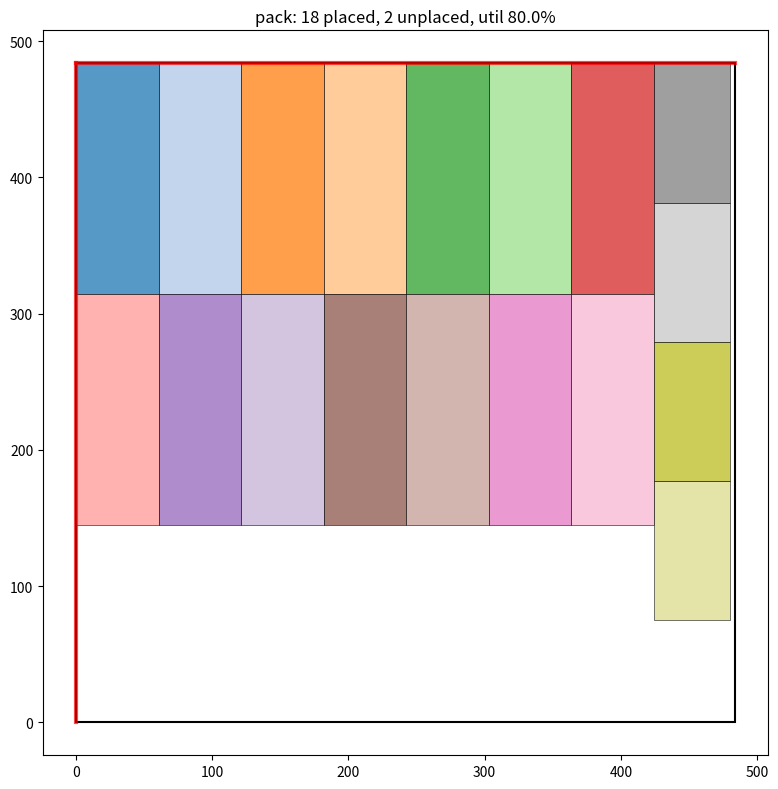
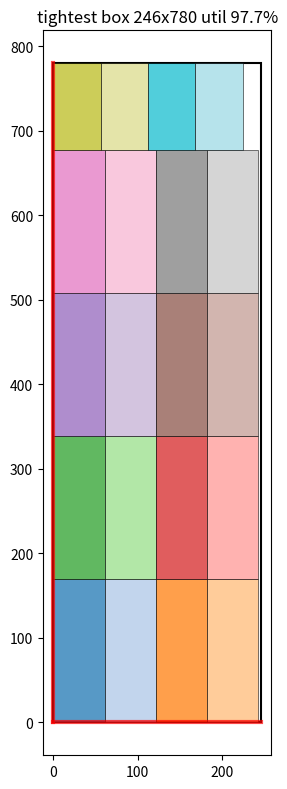

Reproduce these figures in Python, in order.
"""Boundary-aware macro packer.

Given a set of macros, a bounding box, and which side(s) of the box the macros
should hug, place the macros (lower-left coordinates) so they pack tightly toward
the aligned boundaries, improving utilization of those edges.

Design (per user spec):
  * Fixed orientation     -- macros are NOT rotated; their (w, h) are used as-is.
  * Zero spacing          -- tight abutment, no channels/halo.
  * Edge-anchored skyline  -- macros are anchored at the corner where the aligned
                             edges meet and packed with a Skyline-Bottom-Left
                             heuristic that grows inward, so they hug the aligned
                             boundaries and fill the area compactly.
  * Single greedy pass    -- one deterministic pass, macros sorted largest-area
                             first (configurable).

Feasibility is checked BEFORE packing:
  1. Dimensional: every macro must fit the box (w <= box_w and h <= box_h).
  2. Utilization: total macro area / box area. If > 0.95 -> warn "unlikely to pack"
     (we still attempt). Dimensional failures are hard-infeasible.

The packer reports the placement of every macro it could place and the list of
macros it could not place (with the reason).

Coordinate convention: a placement's (x, y) is the macro's lower-left corner;
the box is (llx, lly, urx, ury); +x right, +y up.
"""

from dataclasses import dataclass, field
from typing import List, Tuple, Sequence

UTIL_WARN_THRESHOLD = 0.95


@dataclass
class Macro:
    name: str
    w: float
    h: float

    @property
    def area(self) -> float:
        return self.w * self.h


@dataclass
class Placement:
    name: str
    x: float          # lower-left
    y: float
    w: float
    h: float


@dataclass
class PackResult:
    placements: List[Placement] = field(default_factory=list)
    unplaced: List[Tuple[str, str]] = field(default_factory=list)  # (name, reason)
    utilization: float = 0.0           # total macro area / box area
    feasible: bool = True              # dimensional feasibility of ALL macros
    warnings: List[str] = field(default_factory=list)

    @property
    def num_placed(self) -> int:
        return len(self.placements)

    def summary(self) -> str:
        lines = [
            f"placed={self.num_placed}  unplaced={len(self.unplaced)}  "
            f"utilization={self.utilization*100:.1f}%  feasible={self.feasible}",
        ]
        for w in self.warnings:
            lines.append(f"  WARNING: {w}")
        for name, reason in self.unplaced:
            lines.append(f"  UNPLACED {name}: {reason}")
        return "\n".join(lines)


# ----------------------------------------------------------------------------
# Anchor / axis configuration for the aligned sides.
# For each side-set we define the anchor corner (origin of the normalized frame),
# the "along-edge" unit direction (+u) and the "inward" unit direction (+v).
# Macros are filled from the anchor corner along +u, growing inward along +v, so
# they hug the aligned edge(s).
# ----------------------------------------------------------------------------
def _frame(aligned_sides: Sequence[str], box) -> dict:
    llx, lly, urx, ury = box
    s = frozenset(side.lower() for side in aligned_sides)
    cfg = {
        # two adjacent sides -> hug the corner where they meet
        frozenset({"left", "top"}):    ((llx, ury), (1, 0), (0, -1)),
        frozenset({"left", "bottom"}): ((llx, lly), (1, 0), (0, 1)),
        frozenset({"right", "top"}):   ((urx, ury), (-1, 0), (0, -1)),
        frozenset({"right", "bottom"}):((urx, lly), (-1, 0), (0, 1)),
        # single side -> shelf runs parallel to it, grows inward (perpendicular)
        frozenset({"top"}):    ((llx, ury), (1, 0), (0, -1)),
        frozenset({"bottom"}): ((llx, lly), (1, 0), (0, 1)),
        frozenset({"left"}):   ((llx, lly), (0, 1), (1, 0)),
        frozenset({"right"}):  ((urx, lly), (0, 1), (-1, 0)),
    }
    if s not in cfg:
        raise ValueError(f"Unsupported aligned_sides {set(aligned_sides)}; "
                         f"use 1 or 2 adjacent of left/right/top/bottom.")
    origin, along, inward = cfg[s]
    horizontal_primary = along[0] != 0   # along edge is the x axis
    return {
        "origin": origin, "along": along, "inward": inward,
        "horizontal_primary": horizontal_primary,
        "box_w": urx - llx, "box_h": ury - lly,
    }


def _to_real(frame, u, v):
    """Map a normalized point (u along edge, v inward) to real (x, y)."""
    ox, oy = frame["origin"]
    ax, ay = frame["along"]
    ix, iy = frame["inward"]
    return ox + u * ax + v * ix, oy + u * ay + v * iy


# ----------------------------------------------------------------------------
# Skyline-Bottom-Left packing in the normalized frame.
# Normalized frame: u in [0, W] along edge, v in [0, D] inward.
# Skyline = list of [u_left, width, height] segments (height = filled depth v).
# ----------------------------------------------------------------------------
def _skyline_place(skyline, a, b, W, D):
    """Find lowest-v position for a rect of along-size a, inward-size b.

    Returns (u, v) lower-left in normalized frame, or None if it doesn't fit.
    """
    best = None  # (resulting_top, u, v)
    n = len(skyline)
    for i in range(n):
        u = skyline[i][0]
        if u + a > W + 1e-9:
            continue
        # max height over the span [u, u+a]
        span_end = u + a
        v = 0.0
        j = i
        acc = 0.0
        while j < n and acc < a - 1e-9:
            seg_u, seg_w, seg_h = skyline[j]
            if seg_h > v:
                v = seg_h
            acc += seg_w
            j += 1
        if v + b > D + 1e-9:
            continue
        top = v + b
        cand = (top, u, v)
        if best is None or cand < best:
            best = cand
    if best is None:
        return None
    return best[1], best[2]


def _skyline_add(skyline, u, v, a, b):
    """Insert a rect [u, u+a] x [v, v+b]: raise skyline to v+b over [u, u+a]."""
    new_top = v + b
    result = []
    placed = False
    x = 0.0
    for seg_u, seg_w, seg_h in skyline:
        seg_end = seg_u + seg_w
        # Part of this segment entirely left of the rect
        if seg_end <= u + 1e-9:
            result.append([seg_u, seg_w, seg_h])
            continue
        # Part entirely right of the rect
        if seg_u >= u + a - 1e-9:
            if not placed:
                result.append([u, a, new_top])
                placed = True
            result.append([seg_u, seg_w, seg_h])
            continue
        # Segment overlaps the rect span -> split
        left_w = u - seg_u
        if left_w > 1e-9:
            result.append([seg_u, left_w, seg_h])
        if not placed:
            result.append([u, a, new_top])
            placed = True
        right_start = u + a
        if seg_end - right_start > 1e-9:
            result.append([right_start, seg_end - right_start, seg_h])
    if not placed:
        result.append([u, a, new_top])
    # merge adjacent segments with equal height
    merged = []
    for seg in result:
        if merged and abs(merged[-1][2] - seg[2]) < 1e-9:
            merged[-1][1] += seg[1]
        else:
            merged.append(seg)
    return merged


# ----------------------------------------------------------------------------
# Public API
# ----------------------------------------------------------------------------
def pack_macros(macros: Sequence[Macro],
                box: Tuple[float, float, float, float],
                aligned_sides: Sequence[str] = ("left", "top"),
                sort_key: str = "area",
                util_warn: float = UTIL_WARN_THRESHOLD,
                logger=print) -> PackResult:
    """Pack `macros` into `box`, hugging `aligned_sides`.

    macros        : list of Macro(name, w, h)
    box           : (llx, lly, urx, ury)
    aligned_sides : 1 or 2 adjacent of {'left','right','top','bottom'}
    sort_key      : 'area' (default), 'height', 'width', or 'maxdim'
    """
    llx, lly, urx, ury = box
    box_w = urx - llx
    box_h = ury - lly
    box_area = box_w * box_h
    res = PackResult()

    if box_w <= 0 or box_h <= 0:
        res.feasible = False
        res.warnings.append(f"degenerate box (w={box_w}, h={box_h})")
        logger(res.summary())
        return res

    total_macro_area = sum(m.area for m in macros)
    res.utilization = (total_macro_area / box_area) if box_area > 0 else float("inf")

    # ---- feasibility check 1: dimensional ----
    too_big = [m for m in macros if m.w > box_w + 1e-9 or m.h > box_h + 1e-9]
    if too_big:
        res.feasible = False
        for m in too_big:
            res.warnings.append(
                f"macro {m.name} ({m.w}x{m.h}) exceeds box ({box_w:.2f}x{box_h:.2f})")

    # ---- feasibility check 2: utilization ----
    if res.utilization > util_warn:
        res.warnings.append(
            f"utilization {res.utilization*100:.1f}% > {util_warn*100:.0f}% "
            f"-- unlikely to pack")

    frame = _frame(aligned_sides, box)
    horizontal = frame["horizontal_primary"]
    W = frame["box_w"] if horizontal else frame["box_h"]   # along-edge extent
    D = frame["box_h"] if horizontal else frame["box_w"]   # inward extent

    # ---- sort macros (single greedy pass) ----
    keyfn = {
        "area": lambda m: -m.area,
        "height": lambda m: -m.h,
        "width": lambda m: -m.w,
        "maxdim": lambda m: -max(m.w, m.h),
    }.get(sort_key, lambda m: -m.area)
    order = sorted(macros, key=keyfn)

    # ---- skyline pack in the normalized frame ----
    skyline = [[0.0, W, 0.0]]
    for m in order:
        # along-edge size a, inward size b (fixed orientation, just axis mapping)
        if horizontal:
            a, b = m.w, m.h
        else:
            a, b = m.h, m.w
        if a > W + 1e-9 or b > D + 1e-9:
            res.unplaced.append((m.name, "macro larger than box dimension"))
            continue
        pos = _skyline_place(skyline, a, b, W, D)
        if pos is None:
            res.unplaced.append((m.name, "no free region in box"))
            continue
        u, v = pos
        skyline = _skyline_add(skyline, u, v, a, b)
        # map normalized rect corners to real, take lower-left
        corners = [_to_real(frame, u, v), _to_real(frame, u + a, v),
                   _to_real(frame, u, v + b), _to_real(frame, u + a, v + b)]
        rx = min(c[0] for c in corners)
        ry = min(c[1] for c in corners)
        res.placements.append(Placement(m.name, rx, ry, m.w, m.h))

    logger(res.summary())
    return res


# ----------------------------------------------------------------------------
# Shape generation: for a group of macros, find bounding boxes (w, h) into which
# they pack with utilization >= min_util, sweeping aspect ratio in [ar_min, ar_max].
# This is the heterogeneous analogue of OpenROAD's calculateMacroTilings, using the
# real packer to certify feasibility instead of a closed-form factorization.
# ----------------------------------------------------------------------------
import math


@dataclass
class BBoxOption:
    aspect: float        # w / h
    w: float
    h: float
    util: float          # macro_area / (w*h) actually achieved
    packs: bool          # all macros placed at this (w, h)


def find_packable_bboxes(macros: Sequence[Macro],
                         min_util: float = 0.80,
                         ar_min: float = 0.25,
                         ar_max: float = 4.0,
                         n_ar: int = 13,
                         sort_key: str = "area",
                         aligned_sides: Sequence[str] = ("left", "bottom"),
                         logger=print) -> List[BBoxOption]:
    """Return a set of (w, h) boxes, one per sampled aspect ratio, into which all
    `macros` pack with utilization >= `min_util`.

    For each aspect ratio r = w/h sampled geometrically in [ar_min, ar_max]:
      * box area = macro_area / U  ->  w = sqrt(area*r), h = sqrt(area/r)
      * packing feasibility is monotone in box size (bigger box packs more easily),
        so we binary-search the MAX utilization U in [min_util, ~0.98] at which the
        packer still places every macro, and report that tightest box.
      * aspect ratios whose box can't even hold the largest macro, or that fail to
        pack at min_util, are returned with packs=False (so you can see the
        feasible aspect-ratio window).
    """
    A = sum(m.area for m in macros)
    wmax = max(m.w for m in macros)
    hmax = max(m.h for m in macros)

    def box_for(r, U):
        area = A / U
        return math.sqrt(area * r), math.sqrt(area / r)

    def packs(r, U):
        w, h = box_for(r, U)
        if w < wmax - 1e-9 or h < hmax - 1e-9:
            return False, w, h
        res = pack_macros(macros, (0.0, 0.0, w, h), aligned_sides=aligned_sides,
                          sort_key=sort_key, logger=lambda *a, **k: None)
        return (len(res.unplaced) == 0), w, h

    # geometric sweep so ratio and 1/ratio are symmetric
    if n_ar < 2:
        ratios = [1.0]
    else:
        ratios = [ar_min * (ar_max / ar_min) ** (k / (n_ar - 1))
                  for k in range(n_ar)]

    options = []
    for r in ratios:
        ok0, w0, h0 = packs(r, min_util)
        if not ok0:
            options.append(BBoxOption(r, w0, h0, min_util, False))
            continue
        # binary-search highest util that still packs
        lo, hi, best = min_util, 0.985, min_util
        for _ in range(20):
            mid = 0.5 * (lo + hi)
            ok, _, _ = packs(r, mid)
            if ok:
                best = mid
                lo = mid
            else:
                hi = mid
        w, h = box_for(r, best)
        options.append(BBoxOption(r, w, h, best, True))

    feasible = [o for o in options if o.packs]
    logger(f"[bboxes] {len(feasible)}/{len(options)} aspect ratios pack at "
           f">= {min_util*100:.0f}% util (macro_area={A:.0f}, "
           f"largest macro {wmax:.1f}x{hmax:.1f})")
    for o in options:
        tag = f"util={o.util*100:.1f}%" if o.packs else "NO PACK at min_util"
        logger(f"    AR={o.aspect:5.2f}  w={o.w:8.2f} h={o.h:8.2f}  {tag}")
    return options


def edge_fill(res: PackResult, box, aligned_sides) -> dict:
    """Fraction of each aligned edge's length actually covered by macros touching it.

    A macro 'touches' an edge if its corresponding side is flush with it (tol 1e-6).
    Returns {side: covered_length / edge_length}.
    """
    llx, lly, urx, ury = box
    tol = 1e-6

    def union_len(intervals):
        if not intervals:
            return 0.0
        intervals.sort()
        total, cs, ce = 0.0, intervals[0][0], intervals[0][1]
        for s, e in intervals[1:]:
            if s > ce + tol:
                total += ce - cs
                cs, ce = s, e
            else:
                ce = max(ce, e)
        return total + (ce - cs)

    out = {}
    for side in aligned_sides:
        side = side.lower()
        ivs = []
        if side == "left":
            edge_len = ury - lly
            for p in res.placements:
                if abs(p.x - llx) < tol:
                    ivs.append((p.y, p.y + p.h))
        elif side == "right":
            edge_len = ury - lly
            for p in res.placements:
                if abs((p.x + p.w) - urx) < tol:
                    ivs.append((p.y, p.y + p.h))
        elif side == "bottom":
            edge_len = urx - llx
            for p in res.placements:
                if abs(p.y - lly) < tol:
                    ivs.append((p.x, p.x + p.w))
        elif side == "top":
            edge_len = urx - llx
            for p in res.placements:
                if abs((p.y + p.h) - ury) < tol:
                    ivs.append((p.x, p.x + p.w))
        else:
            continue
        out[side] = (union_len(ivs) / edge_len) if edge_len > 0 else 0.0
    return out


def pack_in_best_box(macros: Sequence[Macro],
                     aligned_sides: Sequence[str] = ("left", "top"),
                     min_util: float = 0.80,
                     ar_min: float = 0.25, ar_max: float = 4.0, n_ar: int = 13,
                     sort_key: str = "area", logger=print):
    """Find the tightest packable box (max utilization over the aspect sweep), then
    pack hugging `aligned_sides`. Returns (PackResult, box, BBoxOption, edge_fill).

    This is the "reduce the box to fill the boundaries" workflow: shrinking the box
    raises utilization, which in turn fills the aligned edges.
    """
    opts = find_packable_bboxes(macros, min_util, ar_min, ar_max, n_ar,
                                sort_key=sort_key, aligned_sides=aligned_sides,
                                logger=lambda *a, **k: None)
    feas = [o for o in opts if o.packs]
    if not feas:
        logger("[pack_in_best_box] no box packs at the requested min_util")
        return None, None, None, {}
    best = max(feas, key=lambda o: o.util)
    box = (0.0, 0.0, best.w, best.h)
    res = pack_macros(macros, box, aligned_sides=aligned_sides,
                      sort_key=sort_key, logger=lambda *a, **k: None)
    ef = edge_fill(res, box, aligned_sides)
    logger(f"[pack_in_best_box] box {best.w:.1f}x{best.h:.1f} "
           f"AR={best.aspect:.2f} util={best.util*100:.1f}%  "
           f"edge_fill=" + ", ".join(f"{k}:{v*100:.0f}%" for k, v in ef.items()))
    return res, box, best, ef


# ----------------------------------------------------------------------------
# Optional: visualize a packing result.
# ----------------------------------------------------------------------------
def plot_packing(res: PackResult, box, aligned_sides, path, title=None):
    import matplotlib
    matplotlib.use("Agg")
    import matplotlib.pyplot as plt
    import matplotlib.patches as patches
    llx, lly, urx, ury = box
    fig, ax = plt.subplots(figsize=(8, 8))
    ax.add_patch(patches.Rectangle((llx, lly), urx - llx, ury - lly,
                                   fill=False, ec="black", lw=1.5))
    # highlight aligned edges
    edge = {"left": [(llx, lly), (llx, ury)], "right": [(urx, lly), (urx, ury)],
            "top": [(llx, ury), (urx, ury)], "bottom": [(llx, lly), (urx, lly)]}
    for sde in aligned_sides:
        (x0, y0), (x1, y1) = edge[sde.lower()]
        ax.plot([x0, x1], [y0, y1], color="red", lw=3, alpha=0.7)
    cmap = plt.get_cmap("tab20")
    for i, p in enumerate(res.placements):
        ax.add_patch(patches.Rectangle((p.x, p.y), p.w, p.h, fill=True,
                                       fc=cmap(i % 20), ec="black", lw=0.5,
                                       alpha=0.75))
    ax.set_xlim(llx - 0.05 * (urx - llx), urx + 0.05 * (urx - llx))
    ax.set_ylim(lly - 0.05 * (ury - lly), ury + 0.05 * (ury - lly))
    ax.set_aspect("equal")
    ax.set_title(title or f"pack: {res.num_placed} placed, "
                          f"{len(res.unplaced)} unplaced, "
                          f"util {res.utilization*100:.1f}%")
    fig.tight_layout()
    fig.savefig(path, dpi=110)
    plt.close(fig)


if __name__ == "__main__":
    # Demo: one tile's 16 banks (256x32 -> 60.61 x 169.4 um) + 4 icache
    # (64x64 -> 56.05 x 102.2 um) packed into a sample box hugging left+top.
    banks = [Macro(f"bank{i}", 60.61, 169.4) for i in range(16)]
    icache = [Macro(f"ic{i}", 56.05, 102.2) for i in range(4)]
    macros = banks + icache
    total = sum(m.area for m in macros)
    # size the box for ~80% utilization, squarish
    import math
    side = math.sqrt(total / 0.80)
    box = (0.0, 0.0, side, side)
    print(f"box {side:.1f} x {side:.1f}, macro area {total:.0f}, "
          f"box area {side*side:.0f}")
    res = pack_macros(macros, box, aligned_sides=("left", "top"))
    plot_packing(res, box, ("left", "top"), "out_pack_demo.png")
    print("wrote out_pack_demo.png")

    print("\n--- find_packable_bboxes (min_util=0.80, AR 0.25..4) ---")
    opts = find_packable_bboxes(macros, min_util=0.80, ar_min=0.25, ar_max=4.0,
                                n_ar=13)
    # pick the tightest feasible box and visualize it
    feas = [o for o in opts if o.packs]
    if feas:
        best = max(feas, key=lambda o: o.util)
        print(f"\ntightest packable box: {best.w:.1f} x {best.h:.1f} "
              f"(AR={best.aspect:.2f}, util={best.util*100:.1f}%)")
        r2 = pack_macros(macros, (0, 0, best.w, best.h),
                         aligned_sides=("left", "bottom"), logger=lambda *a: None)
        plot_packing(r2, (0, 0, best.w, best.h), ("left", "bottom"),
                     "out_bbox_best.png",
                     title=f"tightest box {best.w:.0f}x{best.h:.0f} "
                           f"util {best.util*100:.1f}%")
        print("wrote out_bbox_best.png")
